Dataset: image (GitHub, CedricSanchezGithub/ETL). Classes: beaver, black bear, bob cat, coyote, elephant, goose, gray fox, horse, lion, mink, mouse, mule deer, otter, raccoon, rat, skunk, turkey, western grey squirrel.

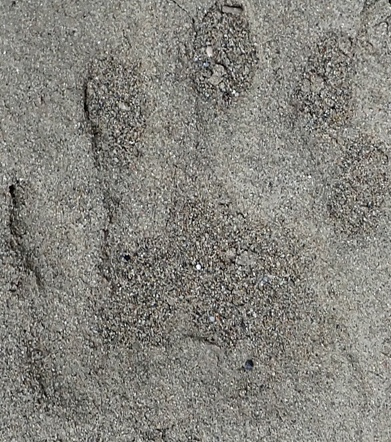
Label: raccoon

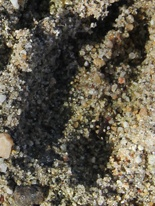
Label: mule deer

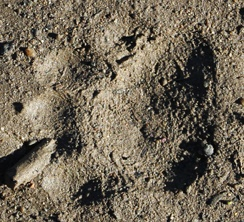
Label: skunk

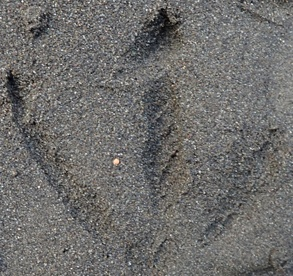
Label: goose

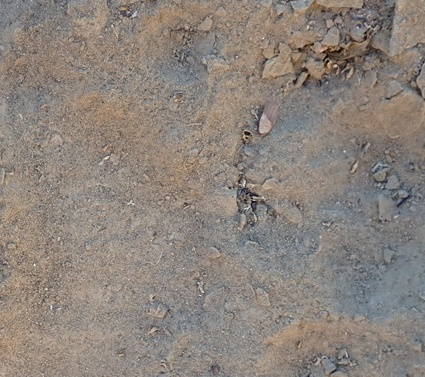
Label: black bear

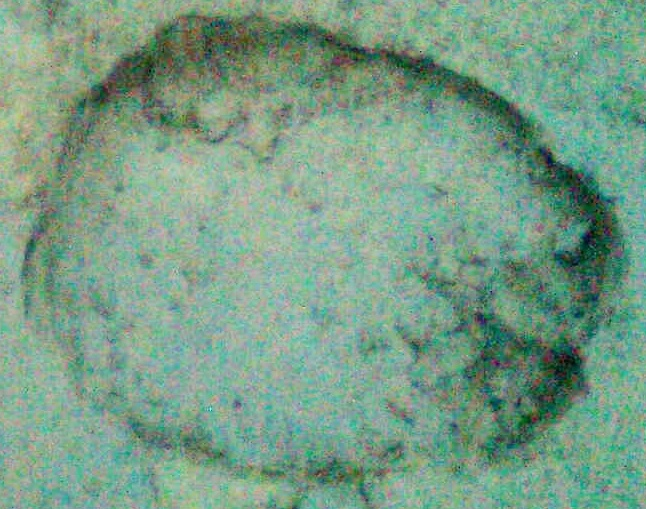
Label: elephant
